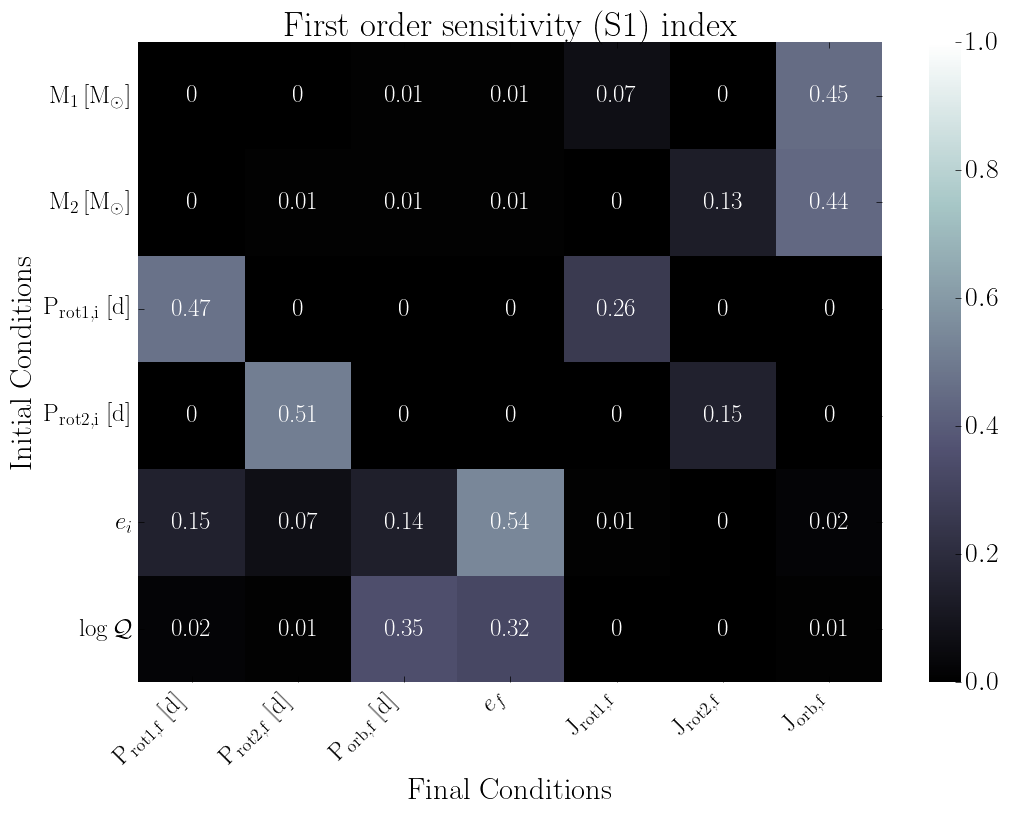

Data behind this chart, as committed beside it:
, final.primary.RotPer, final.secondary.RotPer, final.secondary.OrbPeriod, final.secondary.Eccentricity, final.primary.RotAngMom, final.secondary.RotAngMom, final.secondary.OrbAngMom
primary.dMass, 0.0, 0.0, 0.01, 0.01, 0.07, 0.0, 0.45
secondary.dMass, 0.0, 0.01, 0.01, 0.01, 0.0, 0.13, 0.44
primary.dRotPeriod, 0.47, 0.0, 0.0, 0.0, 0.26, 0.0, 0.0
secondary.dRotPeriod, 0.0, 0.51, 0.0, 0.0, 0.0, 0.15, 0.0
secondary.dEcc, 0.15, 0.07, 0.14, 0.54, 0.01, 0.0, 0.02
primary.dTidalQ, 0.02, 0.01, 0.35, 0.32, 0.0, 0.0, 0.01
